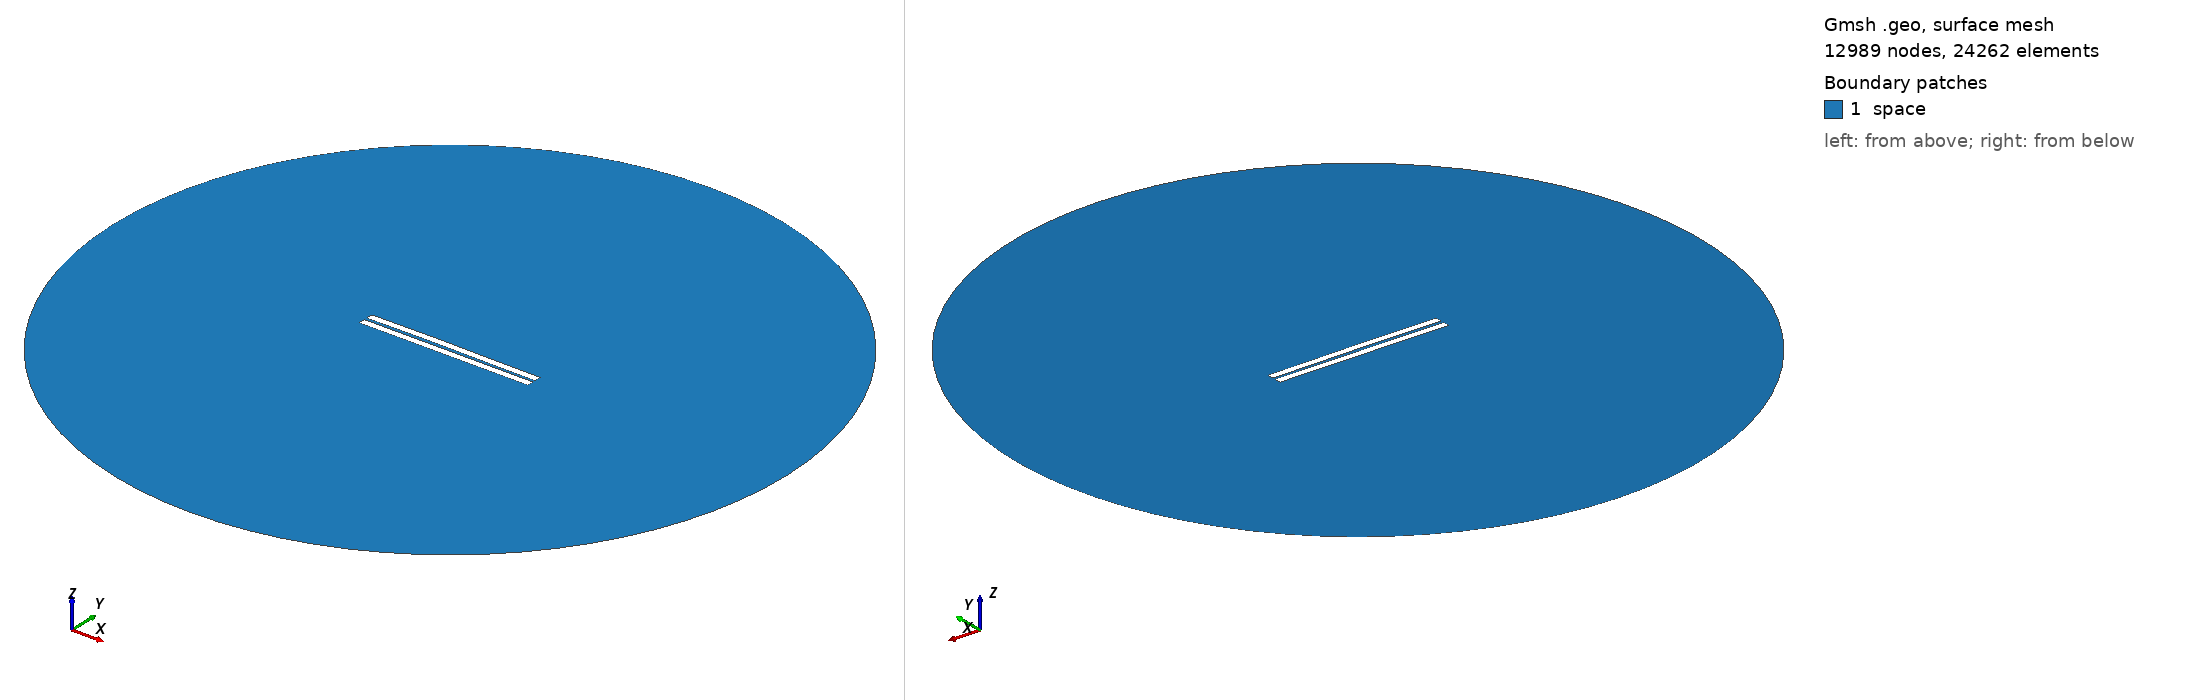

Gmsh geometry script, surface-meshed: 12989 nodes, 24262 surface elements. Boundary patches (legend numbers): 1 space. Left view from above one corner, right view from below the opposite corner. Legend entries are the model's physical surfaces. The drawing asked Gmsh for element sizes between 1% and 20% of the model's largest extent; the script's own settings can give other sizes.

=== 868.geo (drawn) ===
//---------------------------------------
// Geometry kernel
//---------------------------------------

SetFactory("OpenCASCADE");



//---------------------------------------
// Parameters of the geometry
//---------------------------------------

// Overetch of the upper plate
overetch = 0.0;

// Distance between the plates
distance = 1.75;

// Discretization over the x axis (for the deformation)
nx = 50; 

// Length of the plate
L = 100 - overetch; 

// Number of modes
n = 4; 

// 1st mode coefficient
coeff(1) = -0.075;
beta(1) = 0.596864 * 3.1415926535 / L;

// 2nd mode coefficient
coeff(2) = 0.15;
beta(2) = 1.49418 * 3.1415926535 / L;

// 3rd mode coefficient
coeff(3) = 0.07499999999999998;
beta(3) = 2.50025 * 3.1415926535 / L;

// 4th mode coefficient
coeff(4) = 0.0;
beta(4) = 3.49999 * 3.1415926535 / L;



//---------------------------------------
// Upper plate (deformed rectangle)
//---------------------------------------

// Coordiantes of the upper plate
xmin = -50;
xmax = 50 - overetch;

// Height of the upper plate
yheight = 4 - 2 * overetch;

// Indexes of the points
UpperID[] = {};
LowerID[] = {};
LeftID[] = {};
RightID[] = {};

// Point index
p = 1;

// Horizontal edges
For i In {1:nx}
    x = xmin + (i-1)*(xmax - xmin)/(nx-1);

    y_bottom = distance / 2 + overetch;
    For j In {1:n}
        C = (Cosh(beta(j)*L) + Cos(beta(j)*L)) / (Sinh(beta(j)*L) + Sin(beta(j)*L));
        y_bottom  = y_bottom + coeff(j) * (Cosh(beta(j)*(x+50)) - Cos(beta(j)*(x+50)) - C * (Sinh(beta(j)*(x+50)) - Sin(beta(j)*(x+50))));
    EndFor

    y_top = y_bottom + yheight;

    Point(p) = {x, y_top, 0, 1.0};
    UpperID[i] = p;
    p = p + 1;

    Point(p) = {x, y_bottom, 0, 1.0};
    LowerID[i] = p;
    p = p + 1;
EndFor

// Create point lists
UpperPts[] = {}; LowerPts[] = {};
For i In {1:nx}
  UpperPts[] += {UpperID[i]};
  LowerPts[] += {LowerID[i]};
EndFor

// Build splines
Spline(1) = {UpperPts[]};
Spline(2) = {LowerPts[]};
Line(3) = {LowerPts[nx-1], UpperPts[nx-1]};
Line(4) = {LowerPts[0], UpperPts[0]};

// Build the plane surface
Curve Loop(1) = {2, 3, -1, -4};
Plane Surface(1) = {1};



//---------------------------------------
// Lower plate (rectangle)
//---------------------------------------

// Vertices
Point(1001) = {-50, -1, 0, 1.0};
Point(1002) = { 50, -1, 0, 1.0};
Point(1003) = { 50,  -5, 0, 1.0};
Point(1004) = {-50,  -5, 0, 1.0};

// Edges
Line(5) = {1001, 1002};
Line(6) = {1002, 1003};
Line(7) = {1003, 1004};
Line(8) = {1004, 1001};

// Plane surface
Line Loop(2) = {5, 6, 7, 8};
Plane Surface(2) = {2}; 



//---------------------------------------
// Outer (fictious) boundary
//---------------------------------------

// Points
Point(1005) = {0, 0, 0};       // Center
Point(1006) = {200, 0, 0};     // Start point
Point(1007) = {0, 200, 0};     // 90 degrees
Point(1008) = {-200, 0, 0};    // 180 degrees
Point(1009) = {0, -200, 0};    // 270 degrees

// Circle arcs (each needs start, center, end)
Circle(9) = {1006, 1005, 1007};
Circle(10) = {1007, 1005, 1008};
Circle(11) = {1008, 1005, 1009};
Circle(12) = {1009, 1005, 1006};

// Plane surface for the entire domain
Curve Loop(3) = {9, 10, 11, 12};
Surface(3) = {3};

// Subtract the plates from the whole domain to obtain the actual domain where we want to solve the equations
BooleanDifference{ Surface{3}; Delete; }{ Surface{1}; Surface{2}; Delete; }




//---------------------------------------
// Transfinite Lines/Curves
//---------------------------------------

// Set the number of points on the boundaries
r = 7;

// Plates
Transfinite Curve {1, 2} = 50*r Using Progression 1;
Transfinite Curve {3, 4} = 2*r Using Progression 1;
Transfinite Line {5, 7} = 50*r Using Progression 1;
Transfinite Line {6, 8} = 2*r Using Progression 1;

// Outer boundary
Transfinite Line {9, 10, 11, 12} = 20 Using Progression 1;



//---------------------------------------
// Physical groups
//---------------------------------------                

// Physical curves (boundaries)
Physical Line("force_segment", 10) = {2};
Physical Line("upper_plate", 11) = {1, 3, 4};
Physical Line("lower_plate", 12) = {5, 6, 7, 8};
Physical Line("boundary", 20) = {9, 10, 11, 12};

// Physical Surfaces
Physical Surface("space", 30) = {3};



//---------------------------------------
// 6. Generate the Mesh
//---------------------------------------

// 2D mesh generation
Mesh 2;
